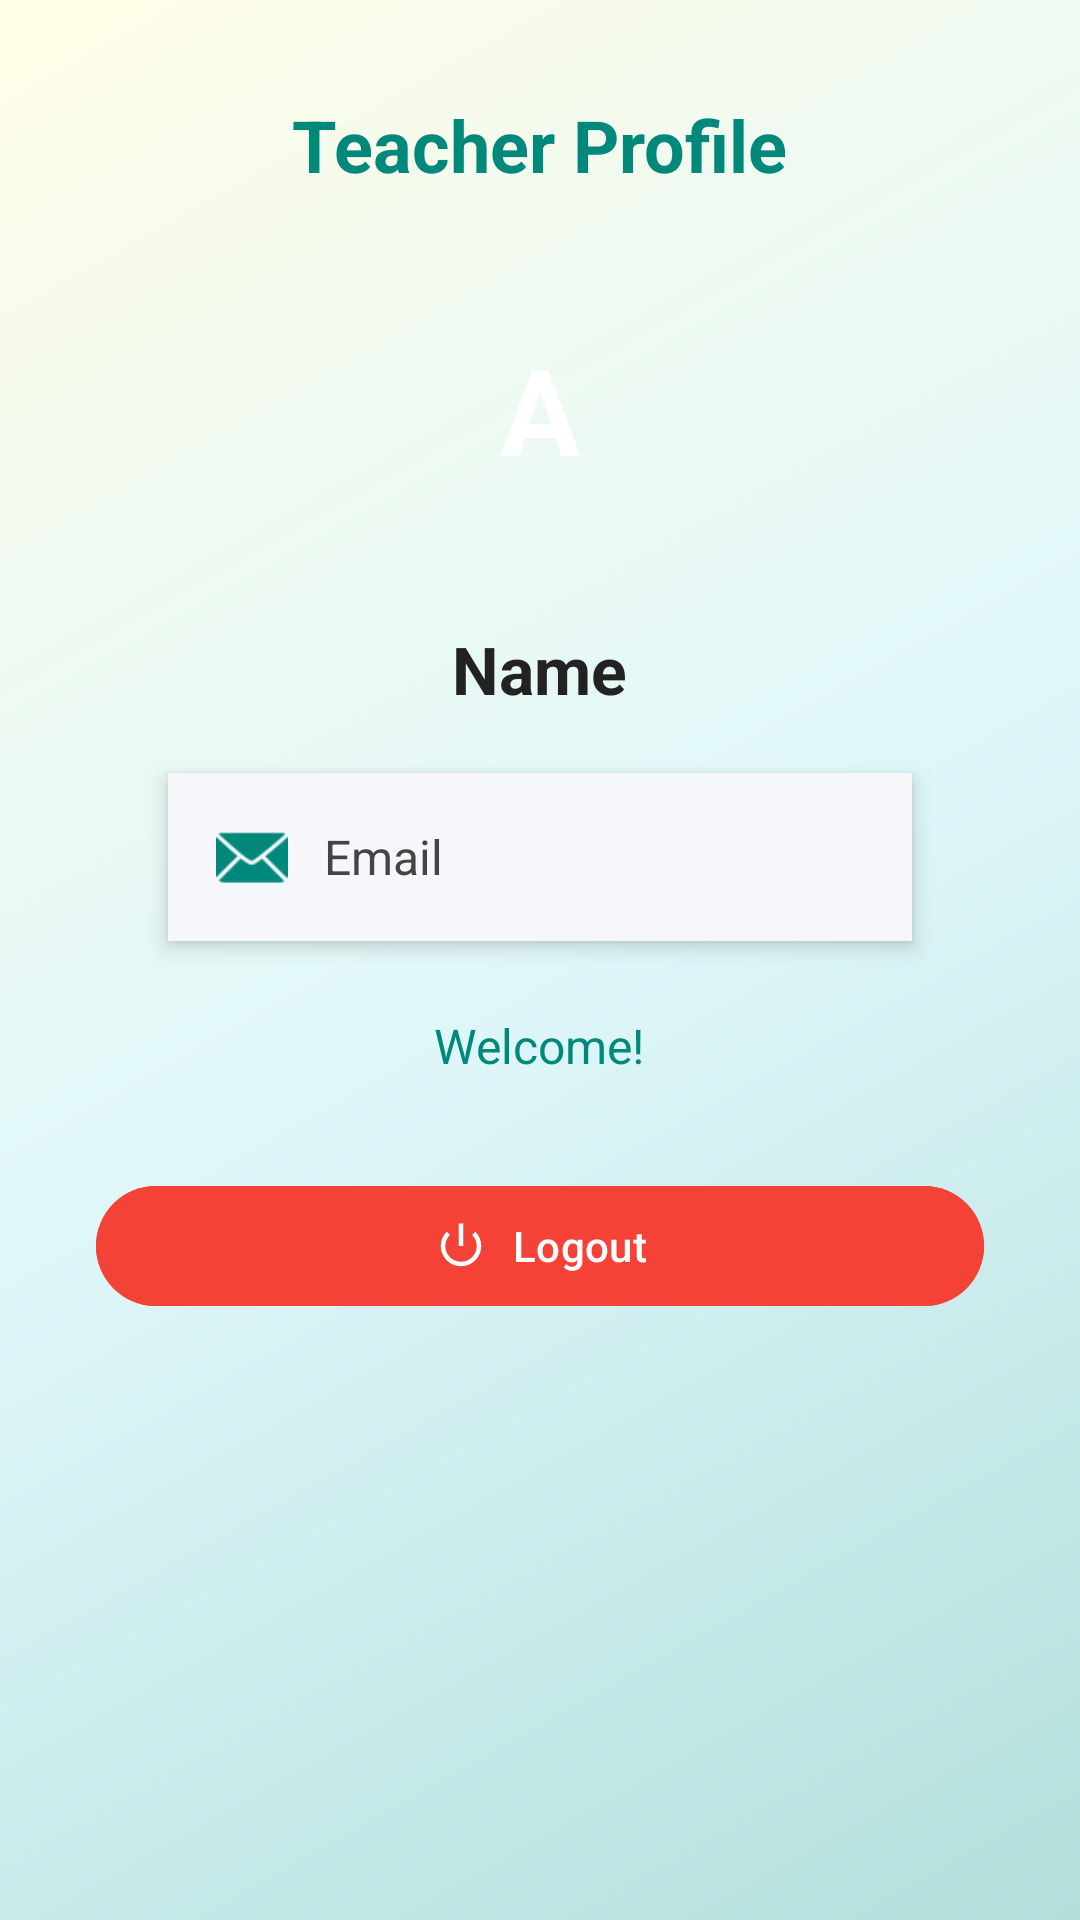

The Android layout XML behind this screen, and the referenced resources:
<!-- AndroidManifest.xml: application theme Theme.Attendence_Tracker -->
<!-- res/layout/activity_profile.xml -->
<?xml version="1.0" encoding="utf-8"?>
<LinearLayout xmlns:android="http://schemas.android.com/apk/res/android"
    xmlns:app="http://schemas.android.com/apk/res-auto"
    android:layout_width="match_parent"
    android:layout_height="match_parent"
    android:orientation="vertical"
    android:background="@drawable/bg_gradient"
    android:padding="32dp"
    android:gravity="center_horizontal">

    <TextView
        android:id="@+id/tvProfileTitle"
        android:layout_width="wrap_content"
        android:layout_height="wrap_content"
        android:text="Teacher Profile"
        android:textSize="24sp"
        android:textStyle="bold"
        android:textColor="#00897B"
        android:gravity="center"
        android:paddingBottom="24dp" />

    
    <TextView
        android:id="@+id/tvProfileAvatar"
        android:layout_width="96dp"
        android:layout_height="96dp"
        android:gravity="center"
        android:text="A"
        android:textSize="40sp"
        android:textStyle="bold"
        android:textColor="#FFFFFF"
        android:background="@drawable/bg_circle_accent"
        android:layout_marginBottom="24dp" />

    
    <TextView
        android:id="@+id/tvProfileName"
        android:layout_width="wrap_content"
        android:layout_height="wrap_content"
        android:text="Name"
        android:textSize="22sp"
        android:textStyle="bold"
        android:textColor="#222"
        android:paddingBottom="8dp" />

    
    <LinearLayout
        android:layout_width="match_parent"
        android:layout_height="wrap_content"
        android:orientation="horizontal"
        android:background="@android:color/white"
        android:padding="16dp"
        android:layout_marginTop="12dp"
        android:layout_marginBottom="12dp"
        android:elevation="4dp"
        android:gravity="center_vertical"
        android:layout_gravity="center_horizontal"
        android:clipToPadding="false"
        android:layout_marginStart="24dp"
        android:layout_marginEnd="24dp"
        android:backgroundTint="#F5F7FA">

        <ImageView
            android:layout_width="24dp"
            android:layout_height="24dp"
            android:src="@android:drawable/ic_dialog_email"
            android:tint="#00897B"
            android:layout_marginEnd="12dp" />

        <TextView
            android:id="@+id/tvProfileEmail"
            android:layout_width="wrap_content"
            android:layout_height="wrap_content"
            android:text="Email"
            android:textSize="16sp"
            android:textColor="#444" />
    </LinearLayout>

    <TextView
        android:layout_width="wrap_content"
        android:layout_height="wrap_content"
        android:text="Welcome!"
        android:textSize="16sp"
        android:textColor="#00897B"
        android:paddingTop="12dp"
        android:gravity="center" />

    <com.google.android.material.button.MaterialButton
        android:id="@+id/btnLogoutProfile"
        android:layout_width="match_parent"
        android:layout_height="wrap_content"
        android:text="Logout"
        android:textColor="#FFFFFF"
        android:backgroundTint="#F44336"
        android:layout_marginTop="32dp"
        app:icon="@android:drawable/ic_lock_power_off"
        app:iconGravity="textStart"
        app:iconPadding="8dp"
        android:elevation="4dp"
        android:gravity="center" />

</LinearLayout>
<!-- resources referenced by this layout -->
<resources>
  <!-- drawable bg_gradient (drawable) -->
  <shape xmlns:android="http://schemas.android.com/apk/res/android" android:shape="rectangle">
      <gradient
          android:startColor="#B2DFDB"
          android:centerColor="#E0F7FA"
          android:endColor="#FFFDE7"
          android:angle="135"
          android:type="linear" />
  </shape>
  <style name="Theme.Attendence_Tracker" parent="Base.Theme.Attendence_Tracker" />
  <style name="Base.Theme.Attendence_Tracker" parent="Theme.Material3.DayNight.NoActionBar">
          
          
      </style>
</resources>
